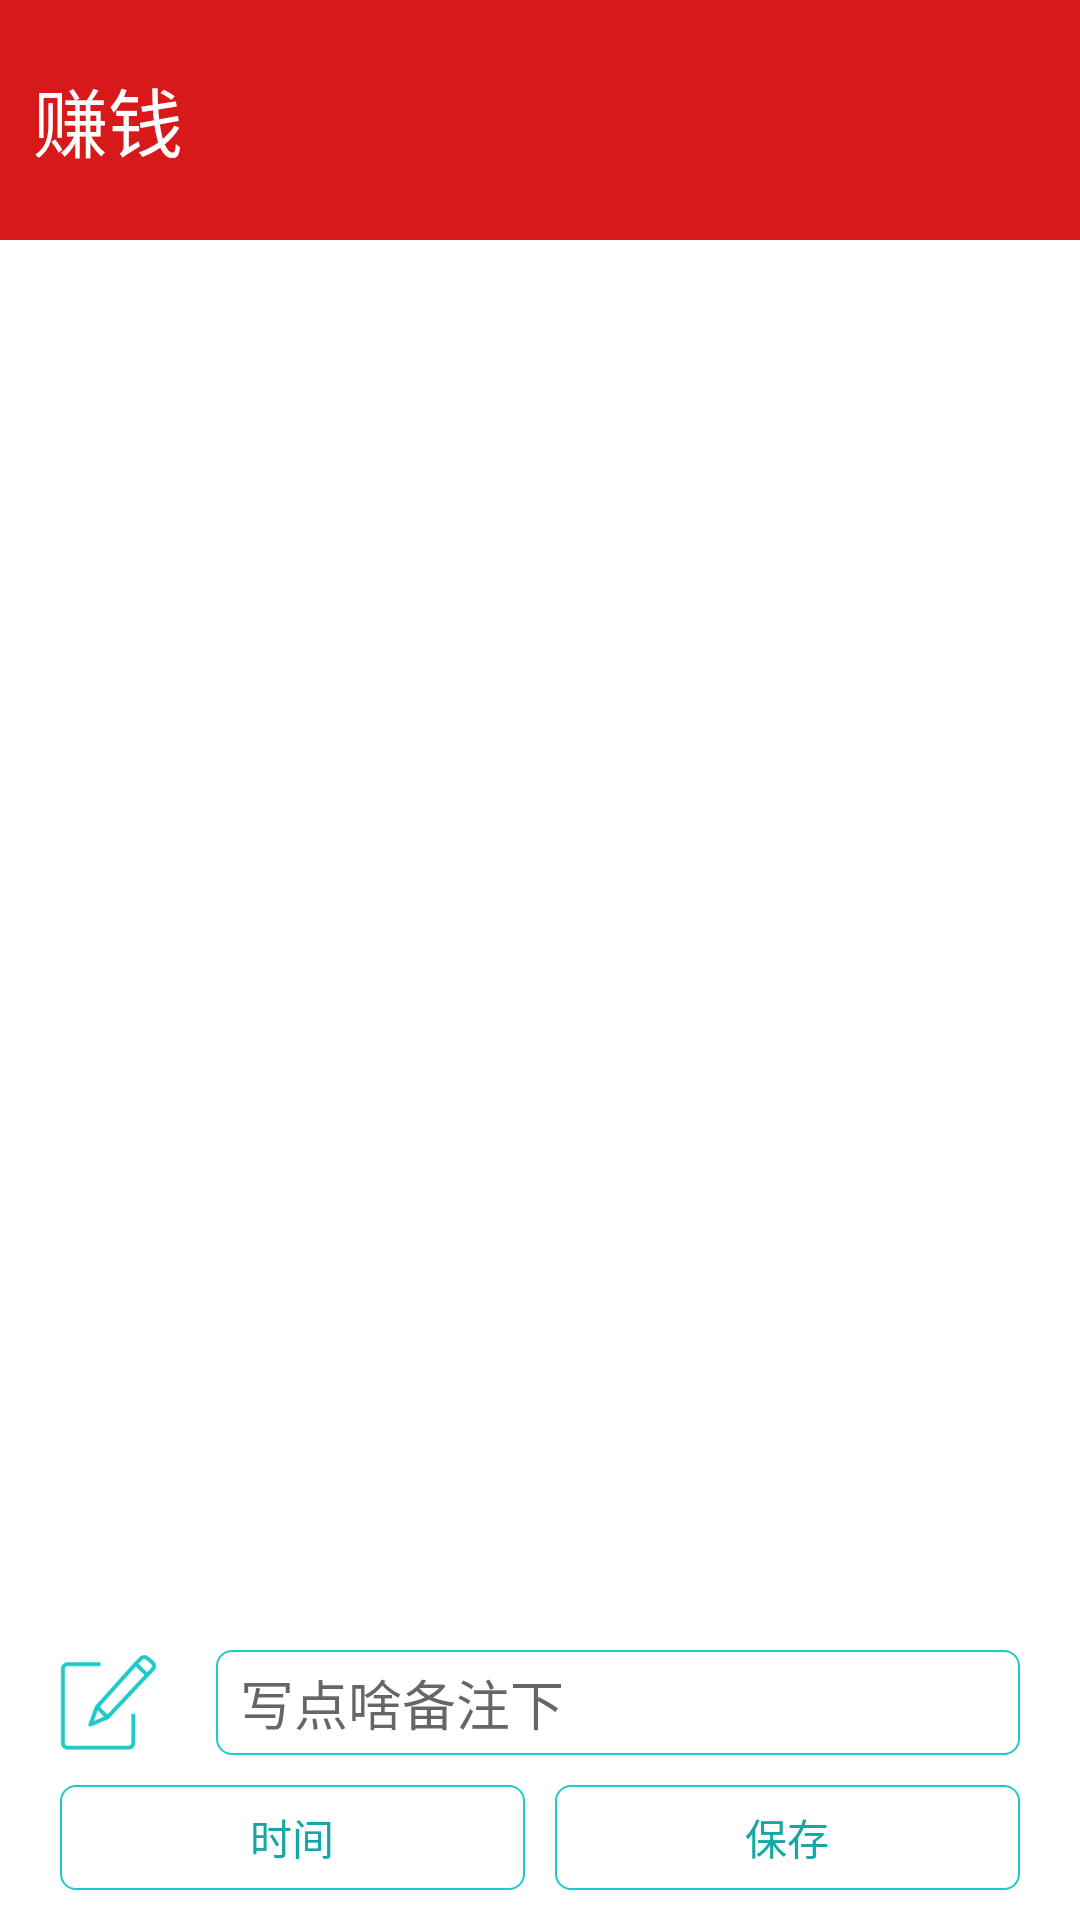

This screen was rendered from an Android layout file. Write that file and the resources it references.
<!-- AndroidManifest.xml: application theme AppTheme -->
<!-- res/layout/jizhang.xml -->
<?xml version="1.0" encoding="utf-8"?>
<TabHost xmlns:android="http://schemas.android.com/apk/res/android"
    android:layout_width="match_parent"
    android:layout_height="match_parent"
    android:id="@android:id/tabhost"
     >

    <LinearLayout
        android:layout_width="match_parent"
        android:layout_height="match_parent"
        android:orientation="vertical"
        >

        <TabWidget
            android:layout_width="match_parent"
            android:layout_height="wrap_content"
            android:id="@android:id/tabs"
            >

        </TabWidget>

        <FrameLayout
            android:layout_width="match_parent"
            android:layout_height="0dp"
            android:layout_weight="1"
            android:id="@android:id/tabcontent"
            >
            <LinearLayout
                android:layout_width="match_parent"
                android:layout_height="match_parent"
                android:id="@+id/widget_layout_red"
                android:background="#fff"
                android:orientation="vertical"
                android:gravity="center"
                >
                <LinearLayout
                    android:layout_width="match_parent"
                    android:layout_height="80dp"
                    android:orientation="horizontal"
                    android:background="#dcfd7b09"
                    android:layout_marginBottom="10dp">
                    <TextView
                        android:layout_width="match_parent"
                        android:layout_height="match_parent"
                        android:layout_weight="0.8"
                        android:gravity="center"
                        android:text="花钱"
                        android:textSize="25sp"
                        android:textColor="#fff"/>
                    <EditText
                        android:id="@+id/m_spend"
                        android:layout_width="match_parent"
                        android:layout_height="match_parent"
                        android:layout_marginRight="5dp"
                        android:layout_weight="0.2"
                        android:maxLength="13"
                        android:inputType="numberDecimal"
                        android:textColor="#fff"
                        android:textSize="35sp"
                        android:background="@null"
                        android:textCursorDrawable="@null"
                        android:gravity="center_vertical|right"
                        />
                </LinearLayout>
                <GridView xmlns:android="http://schemas.android.com/apk/res/android"
                    android:id="@+id/GridView"
                    android:layout_width="fill_parent"
                    android:layout_height="fill_parent"
                    android:numColumns="5"
                    android:stretchMode="columnWidth"
                    android:verticalSpacing="2dp"
                    android:horizontalSpacing="2dp"
                    android:gravity="center">
                </GridView>

            </LinearLayout>

             <LinearLayout
                android:layout_width="match_parent"
                android:layout_height="match_parent"
                android:id="@+id/widget_layout_yellow"
                android:background="#fff"
                android:orientation="vertical"
                >
                 <LinearLayout
                     android:layout_width="match_parent"
                     android:layout_height="80dp"
                     android:orientation="horizontal"
                     android:background="#f4d70f0f"
                     android:layout_marginBottom="10dp"
                     >
                     <TextView
                         android:layout_width="match_parent"
                         android:layout_height="match_parent"
                         android:layout_weight="0.8"
                         android:gravity="center"
                         android:text="赚钱"
                         android:textSize="25sp"
                         android:textColor="#fff"/>
                     <EditText
                         android:id="@+id/m_make"
                         android:layout_width="match_parent"
                         android:layout_height="match_parent"
                         android:layout_marginRight="5dp"
                         android:layout_weight="0.2"
                         android:maxLength="13"
                         android:inputType="numberDecimal"
                         android:textColor="#fff"
                         android:textSize="35sp"
                         android:background="@null"
                         android:textCursorDrawable="@null"
                         android:gravity="center_vertical|right"
                         />
                 </LinearLayout>
                 <GridView xmlns:android="http://schemas.android.com/apk/res/android"
                     android:id="@+id/GridView2"
                     android:layout_width="fill_parent"
                     android:layout_height="fill_parent"
                     android:numColumns="5"
                     android:stretchMode="columnWidth"
                     android:verticalSpacing="2dp"
                     android:horizontalSpacing="2dp"
                     android:gravity="center">
                 </GridView>
             </LinearLayout>

        </FrameLayout>
        <LinearLayout
            android:id="@+id/beizhu"
            android:layout_width="match_parent"
            android:layout_height="wrap_content"
            android:background="#fff">
            <ImageView
                android:layout_width="match_parent"
                android:layout_height="35dp"
                android:layout_weight="0.8"
                android:src="@drawable/beizhu"/>
            <EditText
                android:id="@+id/et_beizhu"
                android:layout_width="match_parent"
                android:layout_height="match_parent"
                android:layout_weight="0.2"
                android:layout_marginRight="20dp"
                android:paddingLeft="8dp"
                android:background="@drawable/button"
                android:gravity="center_vertical"
                android:hint="写点啥备注下"
                android:textCursorDrawable="@null"
                android:textColor="@color/colorPrimaryDark"/>
        </LinearLayout>

        <LinearLayout
            android:layout_width="match_parent"
            android:layout_height="wrap_content"
            android:orientation="horizontal"
            android:background="#fff">
            <Button
                android:id="@+id/data_select"
                android:layout_width="match_parent"
                android:layout_height="35dp"
                android:layout_weight="1"
                android:layout_marginTop="10dp"
                android:layout_marginBottom="10dp"
                android:layout_marginLeft="20dp"
                android:layout_marginRight="5dp"
                android:text="时间"
                android:textColor="@color/colorPrimaryDark"
                android:background="@drawable/button"
                style="?android:attr/borderlessButtonStyle"/>
            <Button
                android:id="@+id/save"
                android:layout_width="match_parent"
                android:layout_height="35dp"
                android:text="保存"
                android:layout_weight="1"
                android:layout_marginTop="10dp"
                android:layout_marginBottom="10dp"
                android:layout_marginLeft="5dp"
                android:layout_marginRight="20dp"
                android:textColor="@color/colorPrimaryDark"
                android:background="@drawable/button"
                style="?android:attr/borderlessButtonStyle"/>

        </LinearLayout>


    </LinearLayout>
</TabHost>
<!-- resources referenced by this layout -->
<resources>
  <color name="colorPrimaryDark">#14a7a6</color>
  <!-- drawable beizhu: png bitmap (drawable, 2724 bytes) -->
  <!-- drawable button (drawable) -->
  <?xml version="1.0" encoding="utf-8"?>
  <selector xmlns:android="http://schemas.android.com/apk/res/android">
      <item>
          <shape>
              <stroke android:width="2px" android:color="@color/colorPrimary" />
              <solid android:color="#fff" />
              <corners android:radius="5dp" />
          </shape>
      </item>
  </selector>
  <style name="AppTheme" parent="Theme.AppCompat.Light.NoActionBar">
      
          
          <item name="colorPrimary">@color/colorPrimary</item>
          <item name="colorPrimaryDark">@color/colorPrimaryDark</item>
          <item name="colorAccent">@color/colorPrimaryDark</item>
      </style>
  <color name="colorPrimary">#1dcac8</color>
</resources>
